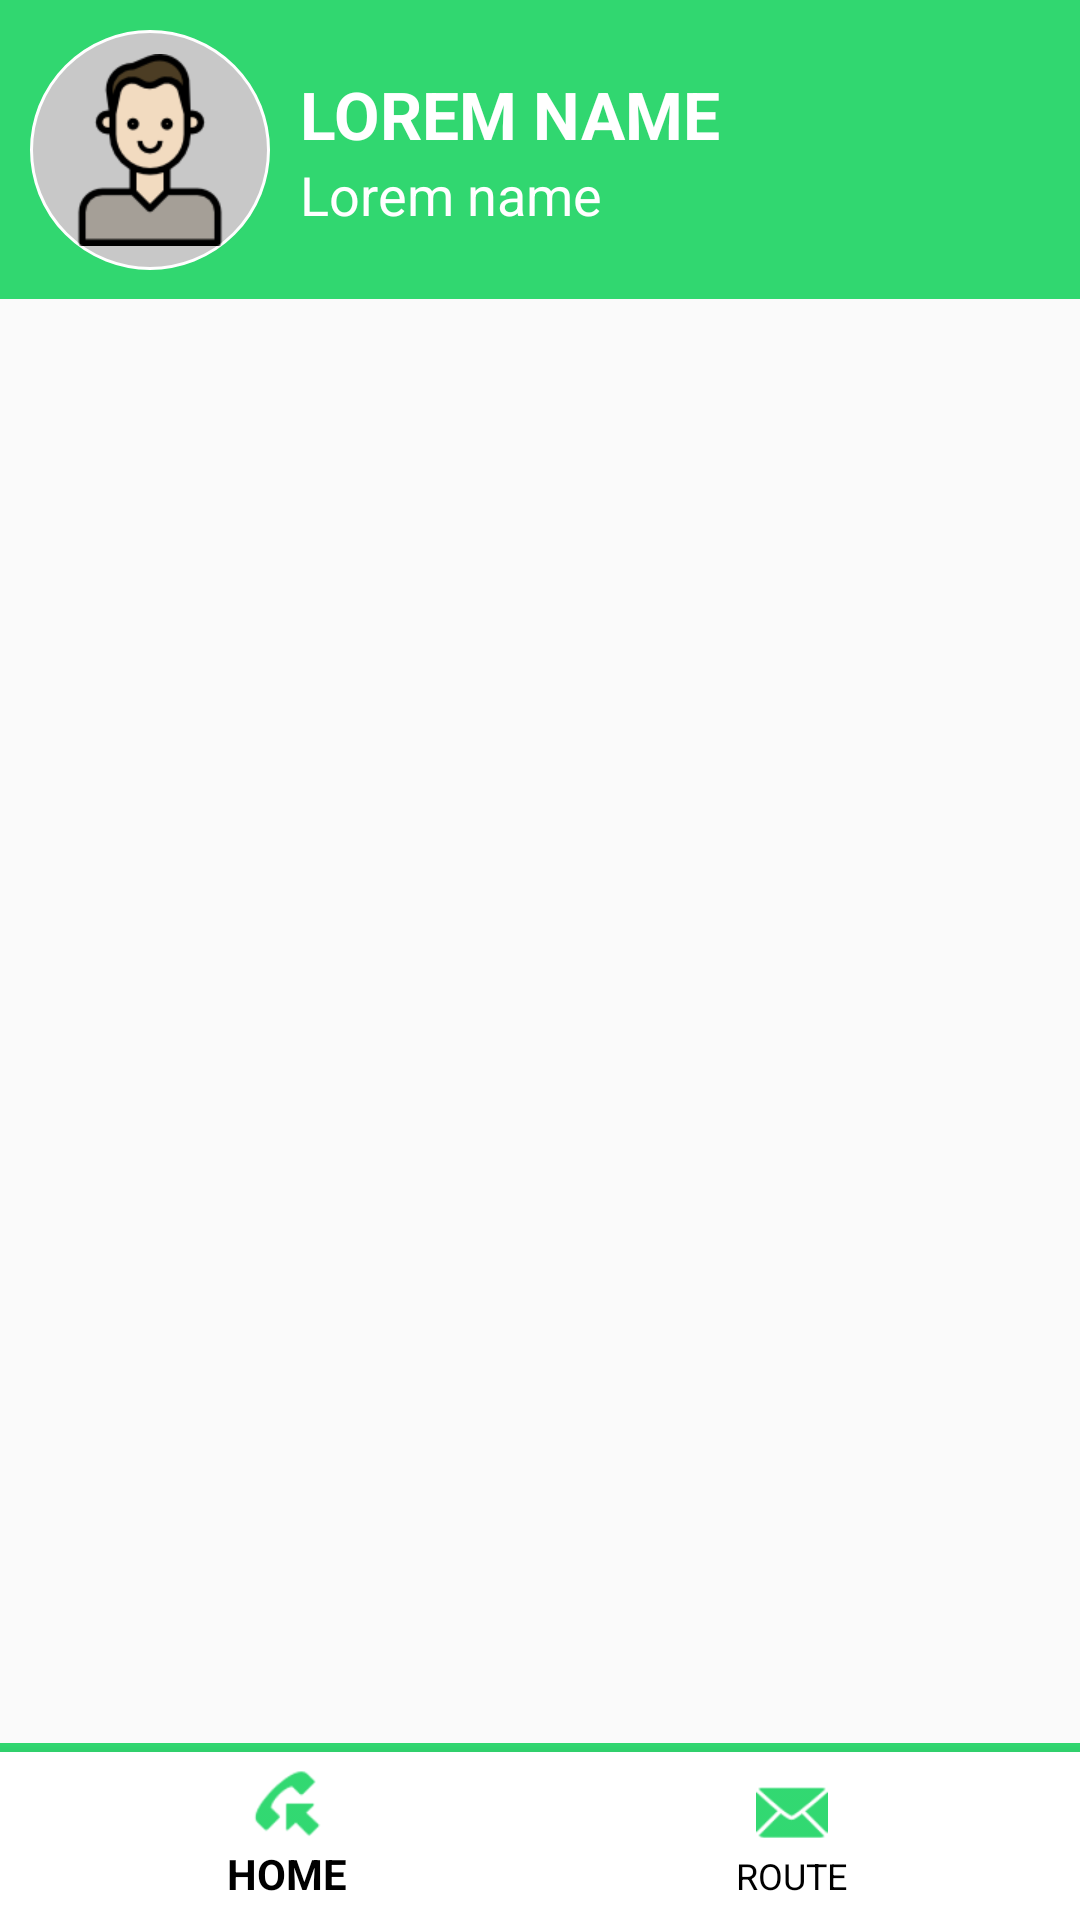

The Android layout XML behind this screen, and the referenced resources:
<!-- AndroidManifest.xml: application theme Theme.Design.Light.NoActionBar -->
<!-- res/layout/activity_main_routes.xml -->
<?xml version="1.0" encoding="utf-8"?>
<androidx.constraintlayout.widget.ConstraintLayout xmlns:android="http://schemas.android.com/apk/res/android"
    xmlns:app="http://schemas.android.com/apk/res-auto"
    xmlns:tools="http://schemas.android.com/tools"
    android:layout_width="match_parent"
    android:layout_height="match_parent"
    tools:context=".MainRoutes">


    <View
        android:id="@+id/view"
        android:layout_width="match_parent"
        android:layout_height="wrap_content"
        android:background="@color/color_app"
        app:layout_constraintBottom_toBottomOf="@+id/img_user"
        app:layout_constraintVertical_bias="1"
        android:layout_marginBottom="-10dp"

        ></View>

    <ImageButton
        android:layout_width="80dp"
        android:layout_height="80dp"
        android:src="@mipmap/hombre"
        android:background="@drawable/circular_image"
        app:layout_constraintTop_toTopOf="parent"
        app:layout_constraintStart_toStartOf="parent"
        android:layout_margin="10dp"
        android:id="@+id/img_user"


        >
    </ImageButton>

    <LinearLayout
        android:id="@+id/linearLayout"
        android:layout_width="wrap_content"
        android:layout_height="wrap_content"
        android:layout_marginStart="10dp"
        android:orientation="vertical"
        app:layout_constraintBottom_toBottomOf="@id/img_user"
        app:layout_constraintStart_toEndOf="@id/img_user"
        app:layout_constraintTop_toTopOf="@+id/img_user"
        >



        <TextView
            android:layout_width="wrap_content"
            android:layout_height="wrap_content"
            android:text="LOREM NAME"
            android:textSize="22sp"
            app:layout_constraintEnd_toEndOf="@+id/img_user"
            android:textColor="@color/white"
            android:textStyle="bold"
            android:id="@+id/txt_phone_user"
            ></TextView>

        <TextView
            android:layout_width="wrap_content"
            android:layout_height="wrap_content"
            android:text="Lorem name"
            app:layout_constraintEnd_toEndOf="@+id/img_user"
            android:textColor="@color/white"
            android:textSize="18sp"
            ></TextView>


    </LinearLayout>

    <ImageView
        android:layout_width="wrap_content"
        android:layout_height="wrap_content"
        android:background="@drawable/ic_baseline_menu_24"
        app:layout_constraintBottom_toBottomOf="@+id/view"
        app:layout_constraintEnd_toEndOf="parent"
        app:layout_constraintTop_toTopOf="parent"
        android:layout_marginEnd="20dp"
        android:id="@+id/navBarMain"
        ></ImageView>




    <FrameLayout
        android:id="@+id/frame_container"
        android:layout_width="match_parent"
        android:layout_height="wrap_content"
        app:layout_constraintTop_toBottomOf="@id/view"
        app:layout_constraintBottom_toTopOf="@id/design"
        app:layout_constraintVertical_bias="0"

        ></FrameLayout>



    <View
        android:layout_width="match_parent"
        android:layout_height="3dp"
        android:id="@+id/design"
        app:layout_constraintBottom_toTopOf="@id/bottom_navigation"
        android:background="@color/color_app"
        >
    </View>


    <com.google.android.material.bottomnavigation.BottomNavigationView
        android:id="@+id/bottom_navigation"
        style="@style/Bottom_navigation"
        android:layout_width="match_parent"
        android:layout_height="wrap_content"
        android:layout_alignParentStart="true"
        android:layout_alignParentEnd="true"
        android:layout_alignParentBottom="true"
        android:elevation="8dp"
        app:labelVisibilityMode="labeled"
        app:layout_constraintBottom_toBottomOf="parent"
        app:menu="@menu/botoom_navigation" />

</androidx.constraintlayout.widget.ConstraintLayout>
<!-- resources referenced by this layout -->
<resources>
  <color name="color_app">#CD00CF4F</color>
  <color name="white">#FFFFFFFF</color>
  <!-- drawable circular_image (drawable) -->
  <shape xmlns:android="http://schemas.android.com/apk/res/android"
      android:shape="oval">
      <stroke
          android:width="1dp"
          android:color="@color/white"
          />
  
      <solid
          android:color="#C8C8C8"
          >
      </solid>
  </shape>
  <!-- mipmap hombre: png bitmap (mipmap-xhdpi, 5166 bytes) -->
  <style name="Bottom_navigation">
  
          <item name="android:background">@color/white</item>
          <item name="itemIconTint">@color/color_app</item>
          <item name="itemTextColor">@color/black</item>
  
      </style>
  <color name="black">#FF000000</color>
</resources>
